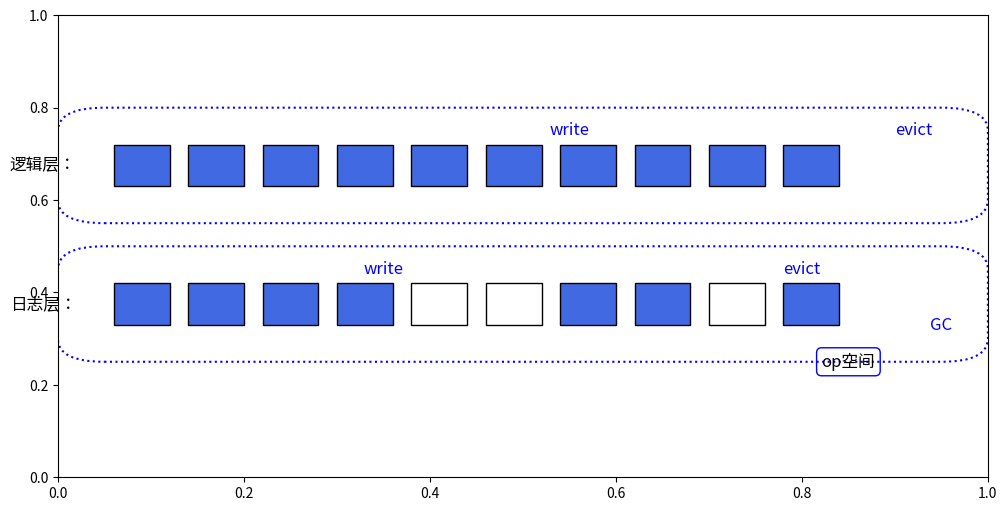

Recreate this plot in Python.
import matplotlib.pyplot as plt
import matplotlib.patches as patches

def draw_diagram():
    fig, ax = plt.subplots(figsize=(12, 6))

    # Draw logical layer
    logical_layer = patches.FancyBboxPatch((0.05, 0.6), 0.9, 0.15, boxstyle="round,pad=0.05", edgecolor="blue", linestyle='dotted', linewidth=1.5, facecolor='none')
    ax.add_patch(logical_layer)
    
    for i in range(10):
        ax.add_patch(patches.Rectangle((0.06 + i*0.08, 0.63), 0.06, 0.09, edgecolor='black', facecolor='royalblue'))
    
    ax.text(0.02, 0.675, '逻辑层：', fontsize=12, ha='right', va='center')
    ax.annotate('write', xy=(0.55, 0.75), xytext=(0.55, 0.75), fontsize=12, ha='center', va='center', color='blue', arrowprops=dict(facecolor='blue', shrink=0.05))
    ax.annotate('evict', xy=(0.92, 0.75), xytext=(0.92, 0.75), fontsize=12, ha='center', va='center', color='blue', arrowprops=dict(facecolor='blue', shrink=0.05))
    
    # Draw log layer
    log_layer = patches.FancyBboxPatch((0.05, 0.3), 0.9, 0.15, boxstyle="round,pad=0.05", edgecolor="blue", linestyle='dotted', linewidth=1.5, facecolor='none')
    ax.add_patch(log_layer)
    
    blocks = [0, 1, 2, 3, 6, 7, 9, 10]
    for i in range(10):
        color = 'royalblue' if i in blocks else 'white'
        ax.add_patch(patches.Rectangle((0.06 + i*0.08, 0.33), 0.06, 0.09, edgecolor='black', facecolor=color))
    
    ax.text(0.02, 0.375, '日志层：', fontsize=12, ha='right', va='center')
    ax.annotate('write', xy=(0.35, 0.45), xytext=(0.35, 0.45), fontsize=12, ha='center', va='center', color='blue', arrowprops=dict(facecolor='blue', shrink=0.05))
    ax.annotate('evict', xy=(0.8, 0.45), xytext=(0.8, 0.45), fontsize=12, ha='center', va='center', color='blue', arrowprops=dict(facecolor='blue', shrink=0.05))
    ax.text(0.85, 0.25, 'op空间', fontsize=12, ha='center', va='center', color='black', bbox=dict(facecolor='none', edgecolor='blue', boxstyle='round,pad=0.3'))
    ax.annotate('GC', xy=(0.95, 0.33), xytext=(0.95, 0.33), fontsize=12, ha='center', va='center', color='blue', arrowprops=dict(facecolor='blue', shrink=0.05, connectionstyle="arc3,rad=0.2"))

    plt.show()

draw_diagram()